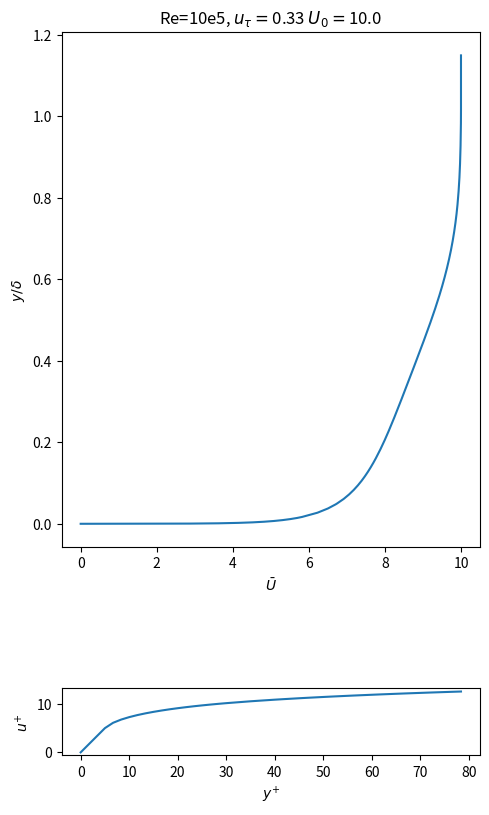

Generate this figure with matplotlib:
import numpy as np
from scipy.interpolate import interp1d, splev
from scipy.special import erf

"""

BOUNDARY LAYER MEAN FLOW PROFILE

Straight forward mean profile construction from theory, see Pope chapter 7.
For outer region blending and wake-law treatment we use

        Revisiting the law of the wake in wall turbulence
        J. Fluid Mech.(2017),vol. 811,pp.421–435
        Cambridge University Press 2016
        doi:10.1017/jfm.2016.788421

See References/Paper/Revisiting-the-law-of-the-wake-in-wall-turbulence_2016.pdf

"""


def addProfile(domain):
    """Function that returns a 1d interpolation object creted from the data above.

    Parameters:
    -----------
      domain : sempy.channel
            Channel object to populate with the sigma interpolator, and sigma mins and maxs

    Returns:
    --------
     None :

        Adds attributes to domain

        Ubar_interp : scipy.interpolate.1dinterp
            Interpolation functions with input y = *dimensional height above the bottom wall*
    """

    # Some preamble is needed before constricting the boundary layer profile. We must determine
    # if we have values of kappa and A that in fact lead to a velocity deficit if we extend the
    # the log-layer out to delta. As this model is predicated on that being true. I have found
    # that kappa and A can easily make the log law overshoot Ublk if it is extended into the
    # outer region. It seems kappa is more agreed upon in the literature, so first, we shoot for
    # values of A that yeild a wake deficit
    # similar to the classical wake deficit parameter 2\Pi/\kappa.

    reTau = domain.utau * domain.delta / domain.viscosity
    upInf = domain.Ublk / domain.utau
    kappa = 0.4
    psi = 2.32
    # Solve for A such that Eq. 2.8 with spec'd value of \Pi is satisfied
    A = upInf - 1 / kappa * np.log(reTau) - psi

    # Construct the profile layer by layer
    # Viscous sublayer y+=[0,5]
    yplusVsl = np.linspace(0, 5, 3)
    uplusVsl = yplusVsl
    usVsl = yplusVsl * domain.utau
    ysVsl = yplusVsl * domain.viscosity / domain.utau

    # Log-law region y+>30, y+<=3(Re_tau)^(1/2)
    yplusLlr = np.linspace(30, 3 * np.sqrt(reTau), 100)
    uplusLlr = 1.0 / kappa * np.log(yplusLlr) + A
    usLlr = uplusLlr * domain.utau
    ysLlr = yplusLlr * domain.viscosity / domain.utau

    # Buffer layer y+=[5,30], we use a BSpline with the intersection of
    # the lines y+=u+ (vsl) and the line from the log-layer to the wall
    # as a control point.
    intersection = [(uplusLlr[0] - 1 / kappa) / (1 - 1 / (kappa * 30))]
    intersection.append(intersection[0])
    cv = np.array(
        [
            [yplusVsl[-1], uplusVsl[-1]],
            [intersection[0], intersection[1]],
            [yplusLlr[0], uplusLlr[0]],
        ]
    )
    degree = 2
    count = 3
    kv = np.array(
        [0] * degree + list(range(count - degree + 1)) + [count - degree] * degree,
        dtype="int",
    )

    yplusBufl, uplusBufl = np.array(
        splev(np.linspace(0, (count - degree), 30), (kv, cv.T, degree))
    )
    usBufl = uplusBufl * domain.utau
    ysBufl = yplusBufl * domain.viscosity / domain.utau

    # Outer region, this is where the wake-law comes into play. See Table 1 from the paper for these values.
    mu = 0.54 * domain.delta
    sigma = 0.19 * domain.delta
    ysOr = np.linspace(ysLlr[-1], domain.delta, 100)
    yplusOr = ysOr * domain.utau / domain.viscosity

    E = 0.5 * (1 + erf((ysOr - mu) / np.sqrt(2 * sigma ** 2)))
    # Make the blending a bit smoother
    s = 4
    E[0:s] = E[0:s] * np.array([i / s for i in range(s)])
    E[0] = 0
    upLog = 1.0 / kappa * np.log(yplusOr) + A
    uplusOr = upInf - (upInf - upLog) * (1 - E)
    usOr = uplusOr * domain.utau

    # Put them all together
    ys = np.concatenate((ysVsl, ysBufl, ysLlr, ysOr))
    Us = np.concatenate((usVsl, usBufl, usLlr, usOr))

    domain.ubarInterp = interp1d(
        ys, Us, kind="linear", bounds_error=False, fill_value=(Us[0], Us[-1])
    )


if __name__ == "__main__":

    import matplotlib.pyplot as plt

    # Create dummy channel
    domain = type("channel", (), {})
    Re = 10e5
    domain.viscosity = 1e-5
    domain.delta = 1.0
    domain.Ublk = Re * domain.viscosity / domain.delta
    domain.utau = domain.Ublk / (5 * np.log10(Re))

    yplot = np.concatenate(
        (
            np.linspace(0, 0.05 * domain.delta, 1000),
            np.linspace(0.05 * domain.delta, 1.15 * domain.delta, 100),
        )
    )

    addProfile(domain)

    Uplot = domain.ubarInterp(yplot)

    fig, ax = plt.subplots(2, 1, figsize=(5, 10))

    ax1 = ax[0]
    string = (
        "Re=10e5, "
        + r"$u_{\tau}=$"
        + "{:.2f} ".format(domain.utau)
        + r"$U_{0}=$"
        + f"{domain.Ublk}"
    )
    ax1.set_title(f"{string}")
    ax1.set_ylabel(r"$y/ \delta$")
    ax1.set_xlabel(r"$\bar{U}$")
    ax1.plot(Uplot, yplot / domain.delta)

    ax2 = ax[1]
    ax2.set_xlabel(r"$y^{+}$")
    ax2.set_ylabel(r"$u^{+}$")
    yplus = yplot * domain.utau / domain.viscosity
    ax2.plot(yplus[np.where(yplus < 80)], Uplot[np.where(yplus < 80)] / domain.utau)
    ax2.set_aspect("equal")

    fig.tight_layout()
    plt.show()
